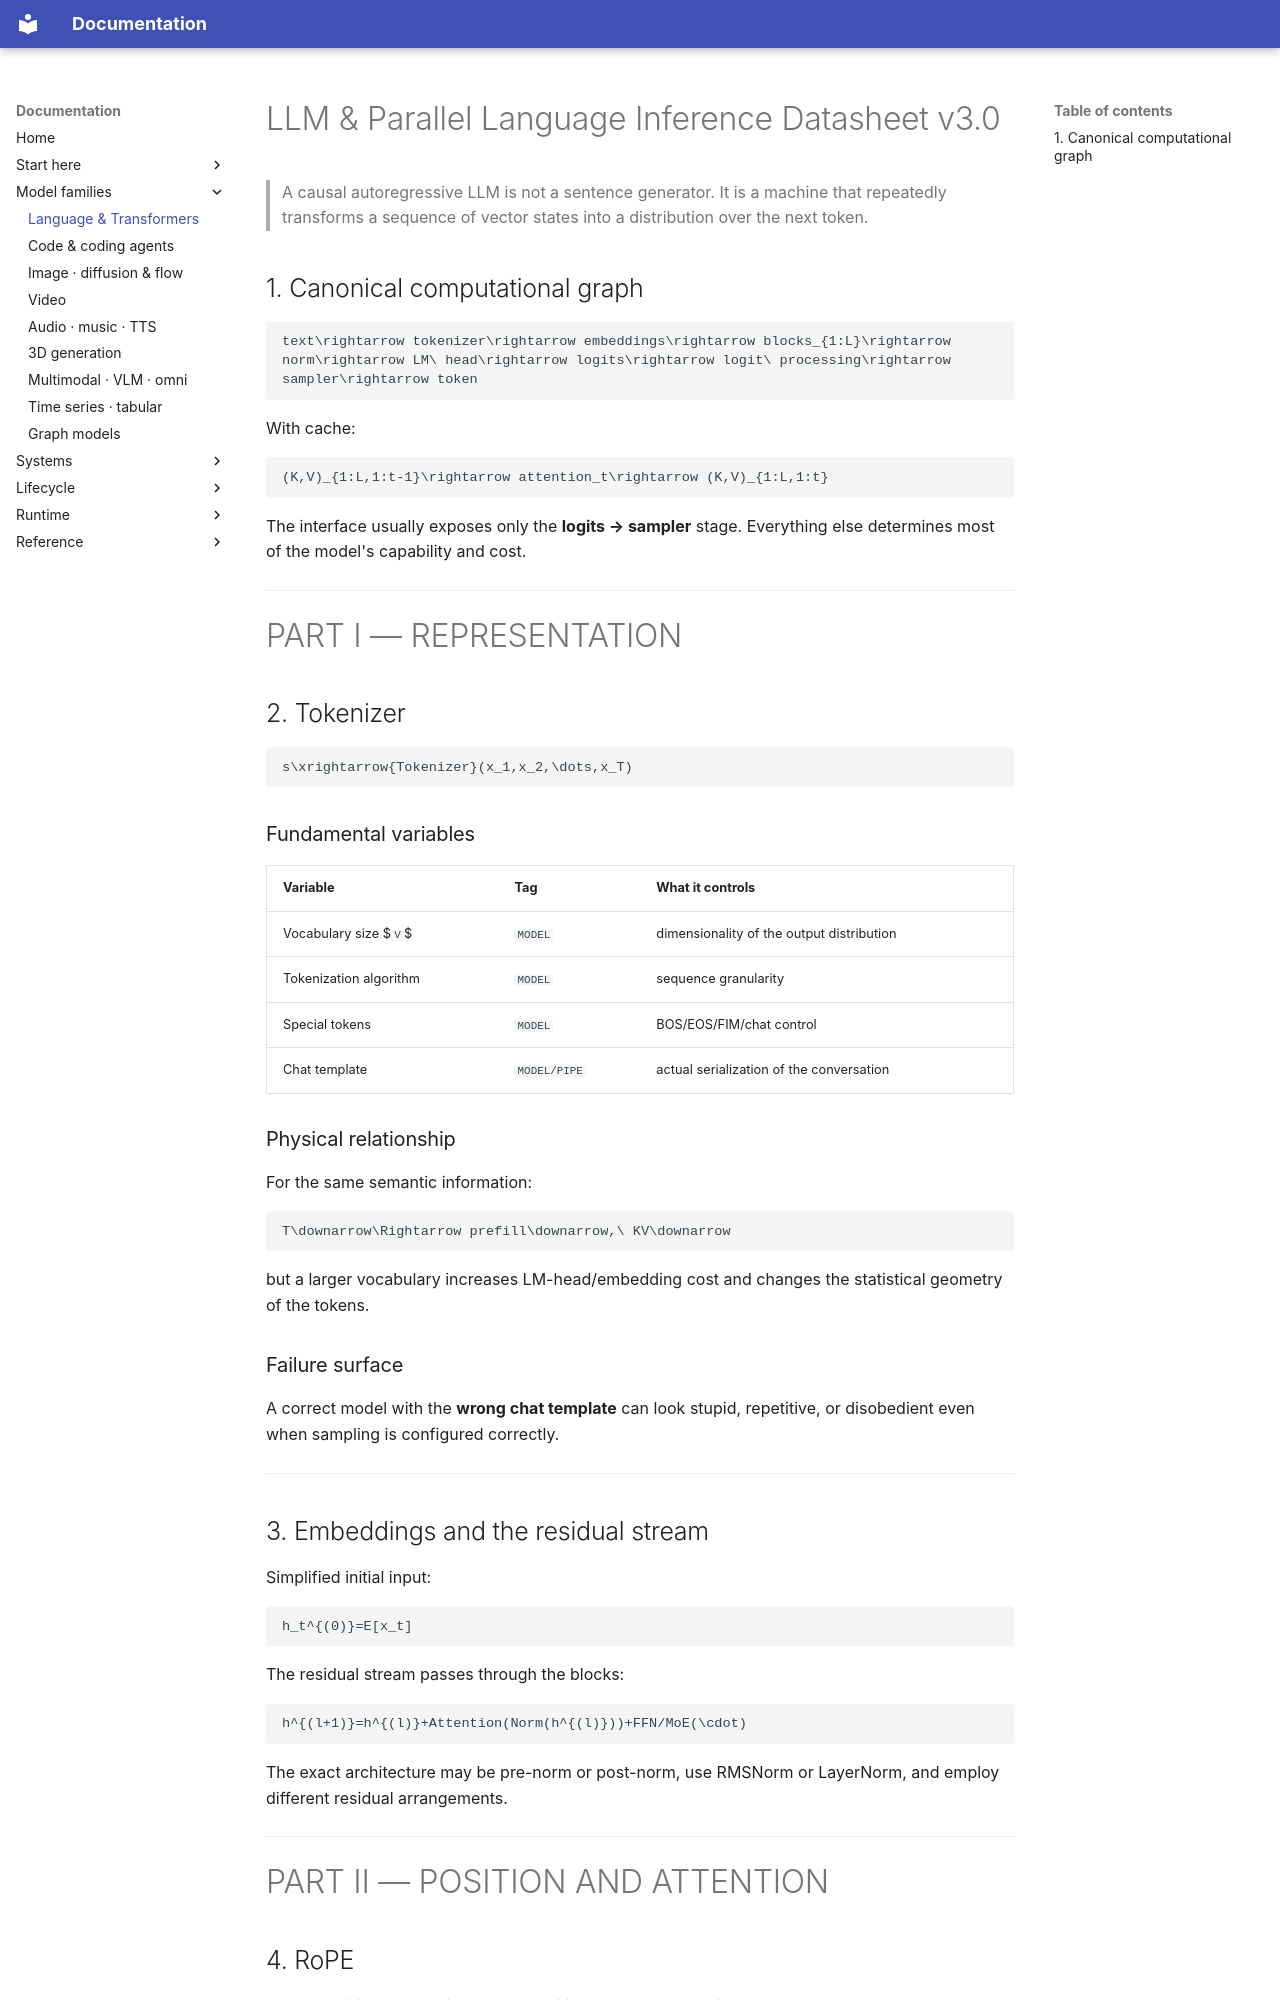

repository: ffreitasb/have-you-tried-reading-the-paper · page: 02_LLM_TRANSFORMER_INFERENCE_DATASHEET/index.html · generator: mkdocs

---
title: LLM & Parallel Language Inference Datasheet v3.0
tags: [ai, llm, transformer, sampling, kv-cache, inference, diffusion-language, parallel-decoding, reasoning]
updated: 2026-10-16
---

# LLM & Parallel Language Inference Datasheet v3.0

> A causal autoregressive LLM is not a sentence generator. It is a machine that repeatedly transforms a sequence of vector states into a distribution over the next token.

## 1. Canonical computational graph

```math
text\rightarrow tokenizer\rightarrow embeddings\rightarrow blocks_{1:L}\rightarrow norm\rightarrow LM\ head\rightarrow logits\rightarrow logit\ processing\rightarrow sampler\rightarrow token
```

With cache:

```math
(K,V)_{1:L,1:t-1}\rightarrow attention_t\rightarrow (K,V)_{1:L,1:t}
```

The interface usually exposes only the **logits → sampler** stage. Everything else determines most of the model's capability and cost.

---

# PART I — REPRESENTATION

## 2. Tokenizer

```math
s\xrightarrow{Tokenizer}(x_1,x_2,\dots,x_T)
```

### Fundamental variables

| Variable | Tag | What it controls |
|---|---|---|
| Vocabulary size $`V`$ | `MODEL` | dimensionality of the output distribution |
| Tokenization algorithm | `MODEL` | sequence granularity |
| Special tokens | `MODEL` | BOS/EOS/FIM/chat control |
| Chat template | `MODEL/PIPE` | actual serialization of the conversation |

### Physical relationship

For the same semantic information:

```math
T\downarrow\Rightarrow prefill\downarrow,\ KV\downarrow
```

but a larger vocabulary increases LM-head/embedding cost and changes the statistical geometry of the tokens.

### Failure surface

A correct model with the **wrong chat template** can look stupid, repetitive, or disobedient even when sampling is configured correctly.

---
